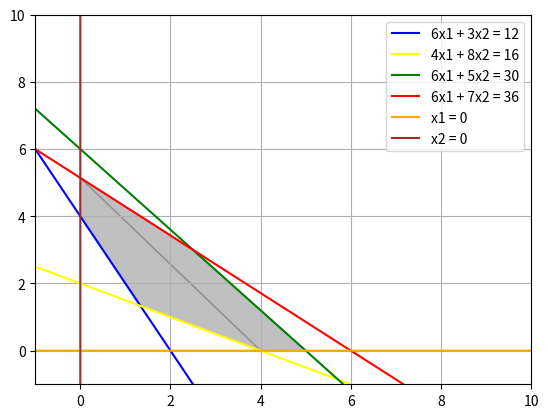

This chart was generated by the following Python code:
import matplotlib.pyplot as plt
import numpy as np


def plot_settings():
    plt.ylim(-1, 10)
    plt.xlim(-1, 10)
    plt.grid()
    plt.legend()


def plot_problem(l1, l2, l3, l4, xAxis, y, xCorner1, xCorner2, yCorner1, yCorner2):
    plt.plot(xAxis, l1, label="6x1 + 3x2 = 12", color="blue")
    plt.plot(xAxis, l2, label="4x1 + 8x2 = 16", color="yellow")
    plt.plot(xAxis, l3, label="6x1 + 5x2 = 30", color="green")
    plt.plot(xAxis, l4, label="6x1 + 7x2 = 36", color="red")
    plt.plot(xAxis, y, label="x1 = 0", color="orange")
    plt.plot(y, xAxis, label="x2 = 0", color="brown")

    plt.fill(xCorner1, yCorner1, color="gray", alpha=0.5)
    plt.fill(xCorner2, yCorner2, color="gray", alpha=0.5)


def main():
    xAxis = np.linspace(-100, 100, 100000)

    # Axis
    y = np.poly1d([0])
    
    # Z
    Z = []
    for i in range(3, 17, 1):
        Z.append(np.poly1d([-3, i]))

    # Restraints
    # 6x1 + 3x2 = 12 <=> x2 = -2x1 + 4
    restraint1 = [-2, 4]
    # 4x1 + 8x2 = 16 <=> x2 = -(0.5)x1 + 2
    restraint2 = [-0.5, 2]
    # 6x1 + 5x2 = 30 <=> x2 = -6/5x1 + 6
    restraint3 = [-(6/5), 6]
    # 6x1 + 7x2 = 36 <=> x2 = -(6/7)x1 + (36/7)
    restraint4 = [-(6/7), (36/7)]
    
    ##########################################
    res1 = np.poly1d(restraint1)
    res2 = np.poly1d(restraint2)
    res3 = np.poly1d(restraint3)
    res4 = np.poly1d(restraint4)
    l1 = res1(xAxis)
    l2 = res2(xAxis)
    l3 = res3(xAxis)
    l4 = res4(xAxis)
    y = y(xAxis)
    ##########################################
    xCorner1 = [0, 15/6, 5, 4]
    yCorner1 = [36/7, 3, 0, 0]
    xCorner2 = [0, 0, 4/3, 4]
    yCorner2 = [36/7, 4, 4/3, 0]
    ##########################################
    plt.figure("a")
    plot_problem(l1, l2, l3, l4, xAxis, y, xCorner1,
                 xCorner2, yCorner1, yCorner2)
    # plt.plot(xAxis, Z[0](xAxis), color="purple", label="maxZ = 3x1 + x2")
    # for i in range(1, len(Z)):
    #     plt.plot(xAxis, Z[i](xAxis), color="purple")
    plot_settings()
    
    
    
    ##########################################
    # Define the area of the solutions

    # ##########################################
    # # Question B
    # ##########################################
    # plt.figure("b")
    # plot_problem(l1, l2, l3, l4, xAxis, y, xCorner1,
    #              xCorner2, yCorner1, yCorner2)
    # newZ = []
    # values = [1.9, 4.2]
    # for i in values:
    #     c = (3/4) * i - 1
    #     print(c)
    #     newZ.append(np.poly1d([-(1/c), (1/c) * i]))
    #     plt.plot(xAxis, newZ[-1](xAxis),
    #              label=f"c2 = {c}", color="yellow" if i == 1.9 else "blue")
    # plot_settings()
    # ###########################################
    # # Question C
    # ###########################################
    # plt.figure('c')
    # plot_problem(l1, l2, l3, l4, xAxis, y, xCorner1,
    #              xCorner2, yCorner1, yCorner2)
    # values = [1.1, 0.9]
    # newZ = []
    # for i in values:
    #     newZ.append(np.poly1d([-(i), 2.5 * i + 3]))
    #     plt.plot(xAxis, newZ[-1](xAxis),
    #              label=f"-c1/c2 = {-i}", color="green" if i == 0.9 else "red")
    #     ###########################################
    # plot_settings()
    plt.show()


if __name__ == "__main__":
    main()
